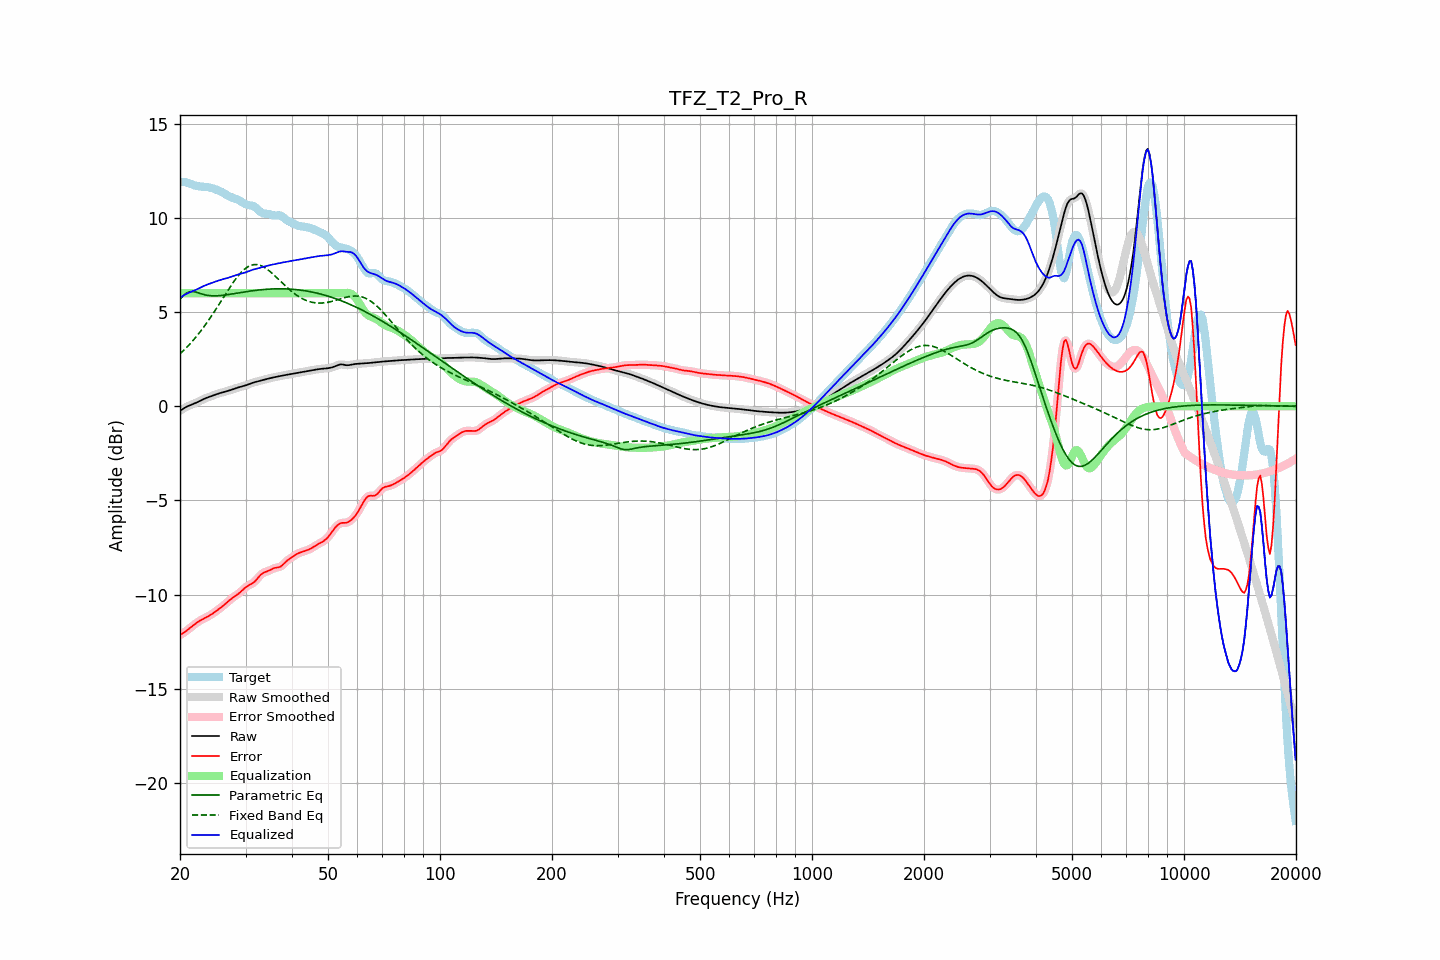

Values plotted in this chart, from the file beside it:
frequency, raw, error, smoothed, error_smoothed, equalization, parametric_eq, fixed_band_eq, equalized_raw, equalized_smoothed, target
20.00, -0.24, -12.14, -0.24, -12.14, 6.00, 5.69, 2.78, 5.76, 5.76, 11.90
20.20, -0.18, -12.09, -0.18, -12.09, 6.00, 5.78, 2.86, 5.82, 5.82, 11.91
20.40, -0.13, -12.04, -0.13, -12.04, 6.00, 5.87, 2.94, 5.87, 5.87, 11.91
20.61, -0.08, -11.98, -0.08, -11.98, 6.00, 5.94, 3.03, 5.92, 5.92, 11.90
20.81, -0.03, -11.92, -0.03, -11.92, 6.00, 6.01, 3.11, 5.97, 5.97, 11.89
21.02, 0.01, -11.85, 0.01, -11.85, 6.00, 6.04, 3.20, 6.01, 6.01, 11.86
21.23, 0.05, -11.78, 0.05, -11.78, 6.00, 6.08, 3.29, 6.05, 6.05, 11.83
21.44, 0.08, -11.71, 0.08, -11.71, 6.00, 6.09, 3.39, 6.08, 6.08, 11.79
21.66, 0.12, -11.64, 0.12, -11.64, 6.00, 6.09, 3.48, 6.12, 6.12, 11.76
21.87, 0.15, -11.58, 0.15, -11.58, 6.00, 6.08, 3.58, 6.15, 6.15, 11.73
22.09, 0.19, -11.52, 0.19, -11.52, 6.00, 6.06, 3.68, 6.19, 6.19, 11.70
22.31, 0.23, -11.46, 0.23, -11.46, 6.00, 6.03, 3.79, 6.23, 6.23, 11.68
22.54, 0.27, -11.40, 0.27, -11.40, 6.00, 6.00, 3.89, 6.27, 6.27, 11.67
22.76, 0.31, -11.35, 0.31, -11.35, 6.00, 5.98, 4.01, 6.31, 6.31, 11.66
22.99, 0.35, -11.30, 0.35, -11.30, 6.00, 5.95, 4.12, 6.35, 6.35, 11.66
23.22, 0.39, -11.26, 0.39, -11.26, 6.00, 5.93, 4.23, 6.39, 6.39, 11.65
23.45, 0.43, -11.22, 0.43, -11.22, 6.00, 5.91, 4.35, 6.43, 6.43, 11.64
23.69, 0.46, -11.17, 0.46, -11.17, 6.00, 5.89, 4.47, 6.46, 6.46, 11.63
23.92, 0.49, -11.13, 0.49, -11.12, 6.00, 5.88, 4.59, 6.49, 6.49, 11.62
24.16, 0.53, -11.07, 0.53, -11.07, 6.00, 5.87, 4.72, 6.53, 6.53, 11.60
24.40, 0.56, -11.02, 0.56, -11.02, 6.00, 5.86, 4.85, 6.56, 6.56, 11.58
24.65, 0.59, -10.96, 0.59, -10.96, 6.00, 5.86, 4.98, 6.59, 6.59, 11.55
24.89, 0.62, -10.90, 0.62, -10.90, 6.00, 5.86, 5.11, 6.62, 6.62, 11.52
25.14, 0.65, -10.84, 0.65, -10.84, 6.00, 5.87, 5.24, 6.65, 6.65, 11.49
25.39, 0.68, -10.78, 0.68, -10.78, 6.00, 5.87, 5.37, 6.68, 6.68, 11.45
25.65, 0.70, -10.71, 0.70, -10.71, 6.00, 5.88, 5.51, 6.70, 6.70, 11.41
25.91, 0.73, -10.64, 0.73, -10.64, 6.00, 5.89, 5.64, 6.73, 6.73, 11.37
26.16, 0.75, -10.58, 0.75, -10.57, 6.00, 5.90, 5.78, 6.75, 6.75, 11.33
26.43, 0.77, -10.50, 0.77, -10.50, 6.00, 5.91, 5.92, 6.77, 6.77, 11.28
26.69, 0.80, -10.43, 0.80, -10.43, 6.00, 5.92, 6.05, 6.80, 6.80, 11.22
26.96, 0.82, -10.35, 0.82, -10.35, 6.00, 5.93, 6.18, 6.82, 6.82, 11.17
27.23, 0.85, -10.28, 0.85, -10.28, 6.00, 5.94, 6.31, 6.85, 6.85, 11.13
27.50, 0.88, -10.21, 0.88, -10.21, 6.00, 5.96, 6.44, 6.88, 6.88, 11.09
27.77, 0.91, -10.15, 0.91, -10.15, 6.00, 5.97, 6.56, 6.91, 6.91, 11.06
28.05, 0.94, -10.09, 0.94, -10.09, 6.00, 5.98, 6.68, 6.94, 6.94, 11.03
28.33, 0.97, -10.03, 0.97, -10.03, 6.00, 6.00, 6.80, 6.97, 6.97, 11.00
28.62, 0.99, -9.97, 0.99, -9.97, 6.00, 6.01, 6.91, 6.99, 6.99, 10.96
28.90, 1.02, -9.90, 1.02, -9.90, 6.00, 6.03, 7.01, 7.02, 7.02, 10.92
29.19, 1.04, -9.83, 1.04, -9.83, 6.00, 6.04, 7.10, 7.04, 7.04, 10.87
29.48, 1.06, -9.75, 1.06, -9.75, 6.00, 6.05, 7.19, 7.06, 7.06, 10.81
29.78, 1.09, -9.67, 1.09, -9.67, 6.00, 6.07, 7.27, 7.09, 7.09, 10.76
30.08, 1.12, -9.60, 1.12, -9.60, 6.00, 6.08, 7.33, 7.12, 7.12, 10.71
30.38, 1.15, -9.54, 1.15, -9.54, 6.00, 6.09, 7.39, 7.15, 7.15, 10.68
30.68, 1.18, -9.49, 1.18, -9.49, 6.00, 6.11, 7.44, 7.18, 7.18, 10.67
30.99, 1.21, -9.45, 1.21, -9.45, 6.00, 6.12, 7.48, 7.21, 7.21, 10.66
31.30, 1.24, -9.40, 1.24, -9.40, 6.00, 6.13, 7.50, 7.24, 7.24, 10.64
31.61, 1.27, -9.34, 1.27, -9.34, 6.00, 6.14, 7.52, 7.27, 7.27, 10.61
31.93, 1.29, -9.26, 1.29, -9.26, 6.00, 6.15, 7.52, 7.29, 7.29, 10.55
32.24, 1.31, -9.16, 1.31, -9.16, 6.00, 6.16, 7.52, 7.31, 7.31, 10.47
32.57, 1.33, -9.06, 1.33, -9.06, 6.00, 6.17, 7.50, 7.33, 7.33, 10.39
32.89, 1.36, -8.96, 1.36, -8.97, 6.00, 6.18, 7.48, 7.36, 7.36, 10.32
33.22, 1.38, -8.89, 1.38, -8.89, 6.00, 6.19, 7.44, 7.38, 7.38, 10.27
33.55, 1.40, -8.83, 1.40, -8.84, 6.00, 6.20, 7.40, 7.40, 7.40, 10.23
33.89, 1.43, -8.80, 1.43, -8.80, 6.00, 6.20, 7.34, 7.43, 7.43, 10.22
34.23, 1.45, -8.77, 1.45, -8.77, 6.00, 6.21, 7.29, 7.45, 7.45, 10.22
34.57, 1.47, -8.74, 1.47, -8.74, 6.00, 6.22, 7.22, 7.47, 7.47, 10.21
34.92, 1.49, -8.70, 1.49, -8.70, 6.00, 6.22, 7.16, 7.49, 7.49, 10.19
35.27, 1.51, -8.65, 1.51, -8.65, 6.00, 6.23, 7.08, 7.51, 7.51, 10.16
35.62, 1.53, -8.61, 1.53, -8.61, 6.00, 6.23, 7.01, 7.53, 7.53, 10.14
35.97, 1.55, -8.58, 1.55, -8.58, 6.00, 6.23, 6.93, 7.55, 7.55, 10.13
... 635 more rows
